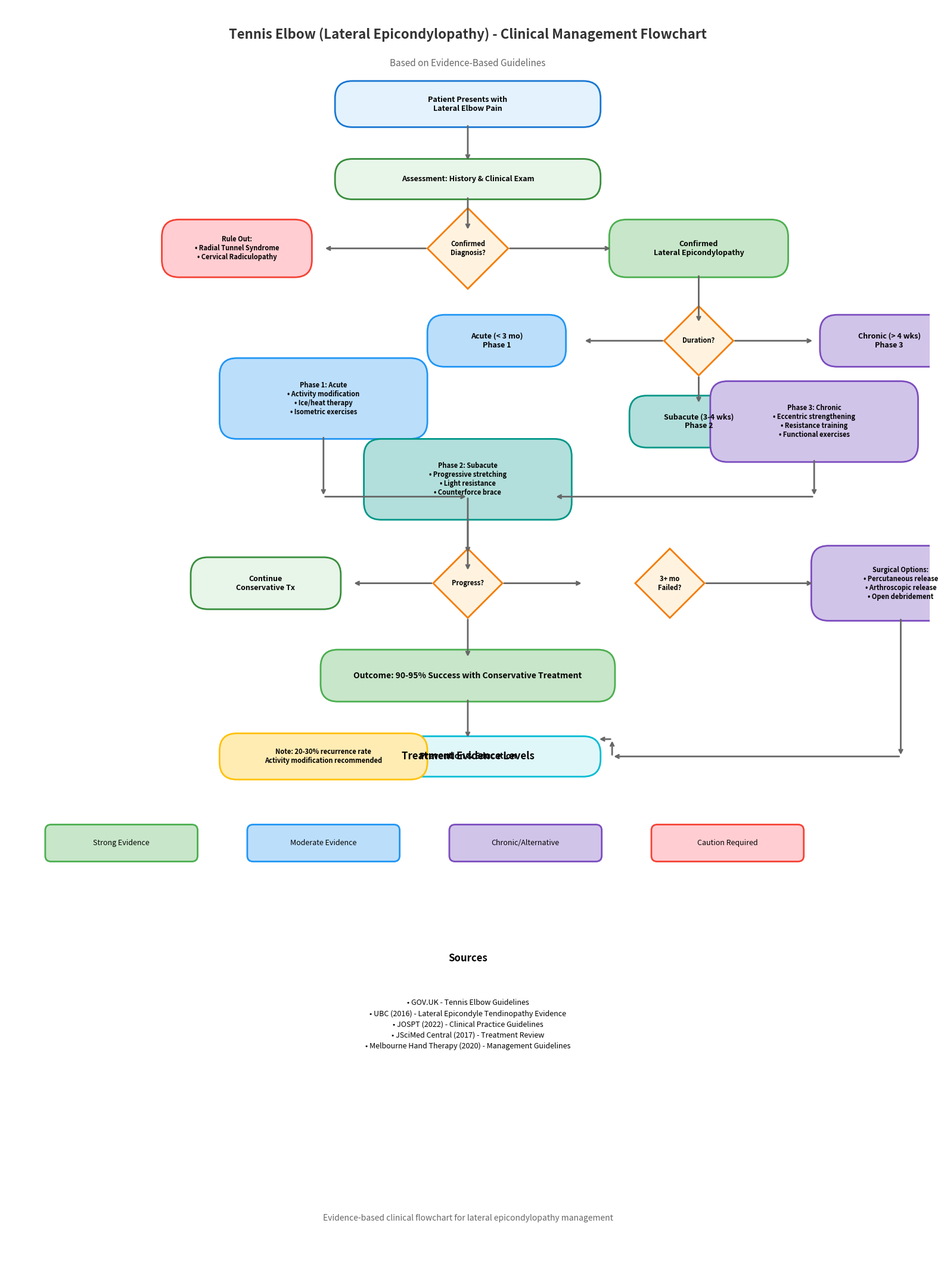

Source code (Python): (Note: this script raises an exception after producing the figure.)
import matplotlib.pyplot as plt
import matplotlib.patches as mpatches
from matplotlib.patches import FancyBboxPatch, FancyArrowPatch
import numpy as np

fig, ax = plt.subplots(1, 1, figsize=(16, 22))
ax.set_xlim(0, 16)
ax.set_ylim(0, 22)
ax.axis('off')
ax.set_aspect('equal')

# Colors
colors = {
    'start': '#e3f2fd',
    'border_start': '#1976d2',
    'decision': '#fff3e0',
    'border_decision': '#f57c00',
    'process': '#e8f5e9',
    'border_process': '#388e3c',
    'success': '#c8e6c9',
    'border_success': '#4caf50',
    'warning': '#ffcdd2',
    'border_warning': '#f44336',
    'treatment_acute': '#bbdefb',
    'treatment_subacute': '#b2dfdb',
    'treatment_chronic': '#d1c4e9',
    'surgery': '#d1c4e9',
    'final': '#e0f7fa'
}

def draw_rounded_box(ax, x, y, width, height, text, facecolor, bordercolor, fontsize=9):
    box = FancyBboxPatch((x - width/2, y - height/2), width, height,
                         boxstyle="round,pad=0.05,rounding_size=0.3",
                         facecolor=facecolor, edgecolor=bordercolor, linewidth=2)
    ax.add_patch(box)
    ax.text(x, y, text, ha='center', va='center', fontsize=fontsize,
            fontweight='bold', wrap=True,
            bbox=dict(boxstyle='round', facecolor=facecolor, edgecolor='none', alpha=0))

def draw_diamond(ax, x, y, size, text, facecolor, bordercolor, fontsize=8):
    diamond = plt.Polygon([(x, y + size), (x + size, y), (x, y - size), (x - size, y)],
                          facecolor=facecolor, edgecolor=bordercolor, linewidth=2)
    ax.add_patch(diamond)
    ax.text(x, y, text, ha='center', va='center', fontsize=fontsize,
            fontweight='bold', wrap=True)

def draw_arrow(ax, start, end, color='#666666'):
    ax.annotate('', xy=end, xytext=start,
                arrowprops=dict(arrowstyle='->', color=color, lw=2))

# Title
ax.text(8, 21.5, 'Tennis Elbow (Lateral Epicondylopathy) - Clinical Management Flowchart',
        ha='center', va='center', fontsize=16, fontweight='bold', color='#333')
ax.text(8, 21, 'Based on Evidence-Based Guidelines', ha='center', va='center', fontsize=11, color='#666')

# START - Patient presents
draw_rounded_box(ax, 8, 20.3, 4.5, 0.7, 'Patient Presents with\nLateral Elbow Pain', 
                 colors['start'], colors['border_start'])

# Assessment box
draw_arrow(ax, (8, 19.95), (8, 19.3))
draw_rounded_box(ax, 8, 19, 4.5, 0.6, 'Assessment: History & Clinical Exam', 
                 colors['process'], colors['border_process'])

# Arrows down
draw_arrow(ax, (8, 18.7), (8, 18.1))

# Diagnosis diamond
draw_diamond(ax, 8, 17.8, 0.7, 'Confirmed\nDiagnosis?', colors['decision'], colors['border_decision'])

# Left arrow - NO (Rule out)
draw_arrow(ax, (7.3, 17.8), (5.5, 17.8))
draw_rounded_box(ax, 4, 17.8, 2.5, 0.9, 'Rule Out:\n• Radial Tunnel Syndrome\n• Cervical Radiculopathy',
                 colors['warning'], colors['border_warning'], fontsize=8)

# Right arrow - YES
draw_arrow(ax, (8.7, 17.8), (10.5, 17.8))
draw_rounded_box(ax, 12, 17.8, 3, 0.9, 'Confirmed\nLateral Epicondylopathy', 
                 colors['success'], colors['border_success'])

# Duration assessment
draw_arrow(ax, (12, 17.35), (12, 16.5))
draw_diamond(ax, 12, 16.2, 0.6, 'Duration?', colors['decision'], colors['border_decision'])

# Three paths based on duration
# Acute path
draw_arrow(ax, (11.4, 16.2), (10, 16.2))
draw_rounded_box(ax, 8.5, 16.2, 2.3, 0.8, 'Acute (< 3 mo)\nPhase 1', 
                 colors['treatment_acute'], '#2196f3', fontsize=9)

# Subacute path
draw_arrow(ax, (12, 15.6), (12, 15.1))
draw_rounded_box(ax, 12, 14.8, 2.3, 0.8, 'Subacute (3-4 wks)\nPhase 2', 
                 colors['treatment_subacute'], '#009688', fontsize=9)

# Chronic path  
draw_arrow(ax, (12.6, 16.2), (14, 16.2))
draw_rounded_box(ax, 15.3, 16.2, 2.3, 0.8, 'Chronic (> 4 wks)\nPhase 3', 
                 colors['treatment_chronic'], '#7c4dbf', fontsize=9)

# Treatment details boxes
draw_rounded_box(ax, 5.5, 15.2, 3.5, 1.3, 'Phase 1: Acute\n• Activity modification\n• Ice/heat therapy\n• Isometric exercises',
                 colors['treatment_acute'], '#2196f3', fontsize=8)

draw_rounded_box(ax, 8, 13.8, 3.5, 1.3, 'Phase 2: Subacute\n• Progressive stretching\n• Light resistance\n• Counterforce brace',
                 colors['treatment_subacute'], '#009688', fontsize=8)

draw_rounded_box(ax, 14, 14.8, 3.5, 1.3, 'Phase 3: Chronic\n• Eccentric strengthening\n• Resistance training\n• Functional exercises',
                 colors['treatment_chronic'], '#7c4dbf', fontsize=8)

# Converge arrow
draw_arrow(ax, (5.5, 14.55), (5.5, 13.5))
draw_arrow(ax, (8, 13.15), (8, 12.5))
draw_arrow(ax, (14, 14.15), (14, 13.5))
draw_arrow(ax, (14, 13.5), (9.5, 13.5))
draw_arrow(ax, (5.5, 13.5), (8, 13.5))
draw_arrow(ax, (8, 13.5), (8, 12.2))

# Progress check diamond
draw_diamond(ax, 8, 12, 0.6, 'Progress?', colors['decision'], colors['border_decision'])

# Left branch - No progress
draw_arrow(ax, (7.4, 12), (6, 12))
draw_rounded_box(ax, 4.5, 12, 2.5, 0.8, 'Continue\nConservative Tx', 
                 colors['process'], colors['border_process'], fontsize=9)

# Right branch - Still failing
draw_arrow(ax, (8.6, 12), (10, 12))
draw_diamond(ax, 11.5, 12, 0.6, '3+ mo\nFailed?', colors['decision'], colors['border_decision'])

# Surgery option
draw_arrow(ax, (12.1, 12), (14, 12))
draw_rounded_box(ax, 15.5, 12, 3, 1.2, 'Surgical Options:\n• Percutaneous release\n• Arthroscopic release\n• Open debridement',
                 colors['surgery'], '#7c4dbf', fontsize=8)

# Outcome box
draw_arrow(ax, (8, 11.4), (8, 10.7))
draw_rounded_box(ax, 8, 10.4, 5, 0.8, 'Outcome: 90-95% Success with Conservative Treatment', 
                 colors['success'], colors['border_success'], fontsize=10)

# Final boxes
draw_arrow(ax, (8, 10), (8, 9.3))
draw_rounded_box(ax, 8, 9, 4.5, 0.6, 'Prevention & Education', 
                 colors['final'], '#00bcd4', fontsize=10)

draw_arrow(ax, (15.5, 11.4), (15.5, 9))
draw_arrow(ax, (15.5, 9), (10.5, 9))
draw_arrow(ax, (10.5, 9), (10.5, 9.3))
draw_arrow(ax, (10.5, 9.3), (10.25, 9.3))

# Recurrence note
draw_rounded_box(ax, 5.5, 9, 3.5, 0.7, 'Note: 20-30% recurrence rate\nActivity modification recommended', 
                 '#ffecb3', '#ffc107', fontsize=8)

# Legend
legend_y = 7.5
ax.text(8, legend_y + 1.5, 'Treatment Evidence Levels', ha='center', va='center', 
        fontsize=12, fontweight='bold')

legend_items = [
    ('Strong Evidence', colors['success'], colors['border_success']),
    ('Moderate Evidence', colors['treatment_acute'], '#2196f3'),
    ('Chronic/Alternative', colors['treatment_chronic'], '#7c4dbf'),
    ('Caution Required', colors['warning'], colors['border_warning'])
]

for i, (label, fc, bc) in enumerate(legend_items):
    x_pos = 2 + (i * 3.5)
    rect = FancyBboxPatch((x_pos - 1.3, legend_y - 0.3), 2.6, 0.6,
                          boxstyle="round,pad=0.02,rounding_size=0.1",
                          facecolor=fc, edgecolor=bc, linewidth=2)
    ax.add_patch(rect)
    ax.text(x_pos, legend_y, label, ha='center', va='center', fontsize=9)

# Sources
ax.text(8, 5.5, 'Sources', ha='center', va='center', fontsize=12, fontweight='bold')
sources_text = """• GOV.UK - Tennis Elbow Guidelines
• UBC (2016) - Lateral Epicondyle Tendinopathy Evidence
• JOSPT (2022) - Clinical Practice Guidelines
• JSciMed Central (2017) - Treatment Review
• Melbourne Hand Therapy (2020) - Management Guidelines"""

ax.text(8, 4.8, sources_text, ha='center', va='top', fontsize=9, linespacing=1.5)

# Footer
ax.text(8, 1, 'Evidence-based clinical flowchart for lateral epicondylopathy management',
        ha='center', va='center', fontsize=10, color='#666', style='italic')

plt.tight_layout()
plt.savefig('/workspace/project/elbowresearch/flowchart/flowchart.png', dpi=150, bbox_inches='tight', 
            facecolor='white', edgecolor='none')
plt.savefig('/workspace/project/elbowresearch/flowchart/flowchart.pdf', bbox_inches='tight',
            facecolor='white', edgecolor='none')
print("Flowchart saved as PNG and PDF")
